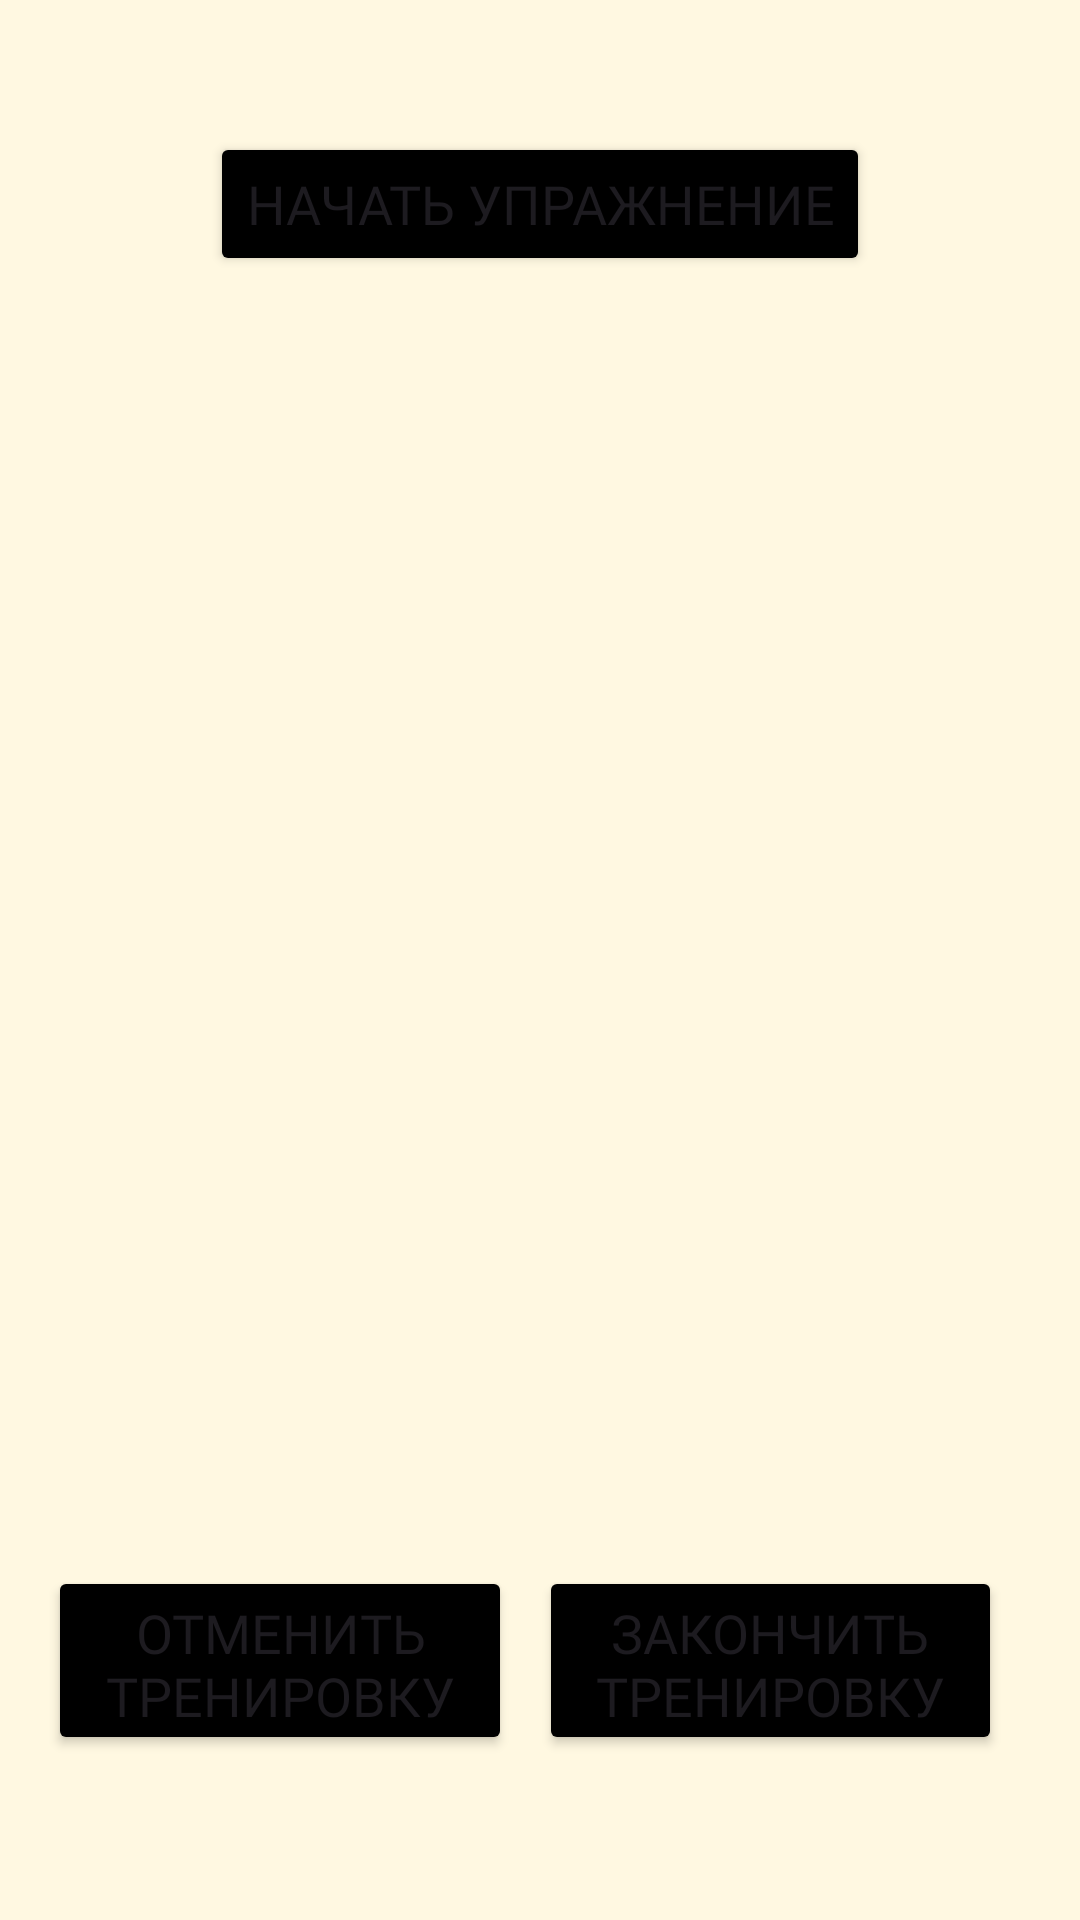

Here is an Android app screen rendered from its layout file. Give the layout XML and the strings, colors and styles it references.
<!-- AndroidManifest.xml: application theme Theme.TrainingDiary -->
<!-- res/layout/activity_training.xml -->
<?xml version="1.0" encoding="utf-8"?>
<androidx.constraintlayout.widget.ConstraintLayout xmlns:android="http://schemas.android.com/apk/res/android"
    xmlns:app="http://schemas.android.com/apk/res-auto"
    xmlns:tools="http://schemas.android.com/tools"
    android:id="@+id/main"
    android:layout_width="match_parent"
    android:layout_height="match_parent"
    android:background="@color/backgroundColor"
    tools:context=".TrainingActivity">

    <Button
        android:id="@+id/startExerciseButton"
        android:layout_width="wrap_content"
        android:layout_height="wrap_content"
        android:layout_marginTop="44dp"
        android:layout_marginBottom="20dp"
        android:backgroundTint="@color/objectsColor"
        android:fontFamily="@font/montserrat"
        android:text="@string/startExerciseButtonText"
        android:textSize="18sp"
        app:layout_constraintBottom_toTopOf="@+id/listOfExercises"
        app:layout_constraintEnd_toEndOf="parent"
        app:layout_constraintStart_toStartOf="parent"
        app:layout_constraintTop_toTopOf="parent" />

    <Button
        android:id="@+id/finishTrainingButton"
        android:layout_width="0dp"
        android:layout_height="63dp"
        android:layout_marginEnd="26dp"
        android:backgroundTint="@color/objectsColor"
        android:fontFamily="@font/montserrat"
        android:text="@string/finishTrainingButtonText"
        android:textSize="18sp"
        app:layout_constraintBaseline_toBaselineOf="@+id/cancelTrainingButton"
        app:layout_constraintEnd_toEndOf="parent"
        app:layout_constraintStart_toEndOf="@+id/cancelTrainingButton" />

    <Button
        android:id="@+id/cancelTrainingButton"
        android:layout_width="0dp"
        android:layout_height="63dp"
        android:layout_marginStart="16dp"
        android:layout_marginEnd="9dp"
        android:layout_marginBottom="55dp"
        android:backgroundTint="@color/objectsColor"
        android:fontFamily="@font/montserrat"
        android:text="@string/cancelTrainingButtonText"
        android:textSize="18sp"
        app:layout_constraintBottom_toBottomOf="parent"
        app:layout_constraintEnd_toStartOf="@+id/finishTrainingButton"
        app:layout_constraintStart_toStartOf="parent"
        app:layout_constraintTop_toBottomOf="@+id/listOfExercises" />

    <ListView
        android:id="@+id/listOfExercises"
        android:layout_width="411dp"
        android:layout_height="0dp"
        android:layout_marginBottom="21dp"
        app:layout_constraintBottom_toTopOf="@+id/cancelTrainingButton"
        app:layout_constraintEnd_toStartOf="@+id/finishTrainingButton"
        app:layout_constraintStart_toStartOf="@+id/finishTrainingButton"
        app:layout_constraintTop_toBottomOf="@+id/startExerciseButton" />
</androidx.constraintlayout.widget.ConstraintLayout>
<!-- resources referenced by this layout -->
<resources>
  <color name="backgroundColor">#FFF8E1</color>
  <color name="objectsColor">#000000</color>
  <string name="cancelTrainingButtonText">Отменить тренировку</string>
  <string name="finishTrainingButtonText">Закончить тренировку</string>
  <string name="startExerciseButtonText">Начать упражнение</string>
  <style name="Theme.TrainingDiary" parent="Base.Theme.TrainingDiary" />
  <style name="Base.Theme.TrainingDiary" parent="Theme.Material3.DayNight.NoActionBar">
          
          
      </style>
</resources>
